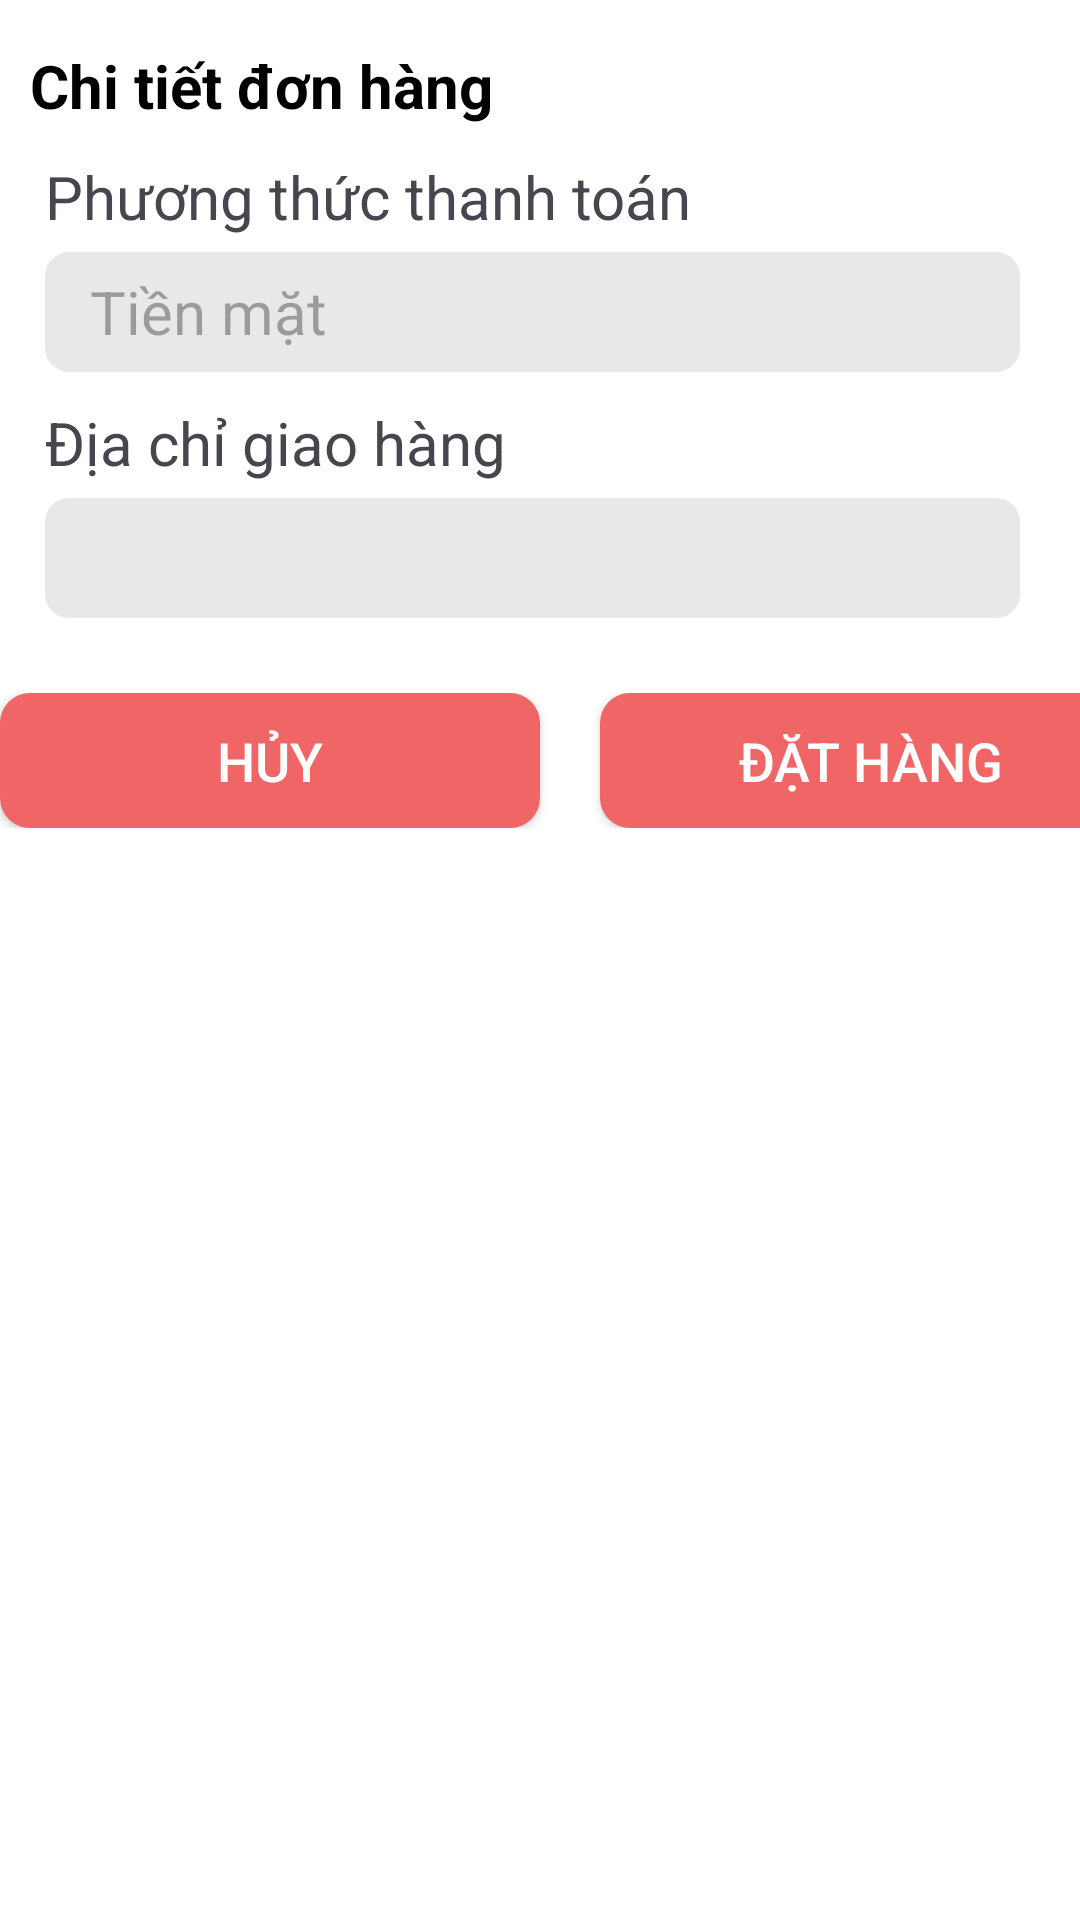

Here is an Android app screen rendered from its layout file. Give the layout XML and the strings, colors and styles it references.
<!-- AndroidManifest.xml: application theme Theme.OderDrink -->
<!-- res/layout/dialog_nhap_dia_chi.xml -->
<?xml version="1.0" encoding="utf-8"?>
<LinearLayout xmlns:android="http://schemas.android.com/apk/res/android"
    android:layout_width="match_parent"
    android:layout_height="wrap_content"
    android:orientation="vertical"
    android:background="@color/white">

    <TextView
        android:layout_width="wrap_content"
        android:layout_height="wrap_content"
        android:layout_marginStart="10dp"
        android:layout_marginTop="15dp"
        android:text="Chi tiết đơn hàng"
        android:textSize="20sp"
        android:textStyle="bold"
        android:textColor="@color/black"/>

    <TextView
        android:id="@+id/tvpayment"
        android:layout_width="wrap_content"
        android:layout_height="wrap_content"
        android:layout_marginStart="15dp"
        android:layout_marginTop="10dp"
        android:text="Phương thức thanh toán"
        android:textSize="20sp"/>

    <EditText
        android:id="@+id/edtpayment"
        android:layout_width="match_parent"
        android:layout_height="40dp"
        android:layout_marginTop="5dp"
        android:layout_marginStart="15dp"
        android:layout_marginEnd="20dp"
        android:paddingHorizontal="15dp"
        android:text="Tiền mặt"
        android:textSize="20sp"
        android:background="@drawable/botron_edt"
        android:enabled="false"/>

    <TextView
        android:id="@+id/tvaddress"
        android:layout_width="wrap_content"
        android:layout_height="wrap_content"
        android:layout_marginStart="15dp"
        android:layout_marginTop="10dp"
        android:text="Địa chỉ giao hàng"
        android:textSize="20sp"/>

    <EditText
        android:id="@+id/edtaddress"
        android:layout_width="match_parent"
        android:layout_height="40dp"
        android:layout_marginTop="5dp"
        android:layout_marginStart="15dp"
        android:layout_marginEnd="20dp"
        android:paddingHorizontal="15dp"
        android:inputType="text"
        android:textSize="20sp"
        android:background="@drawable/botron_edt" />

    <RelativeLayout
        android:layout_width="match_parent"
        android:layout_height="wrap_content"
        android:layout_marginTop="25dp"
        android:layout_marginBottom="50dp">

        <LinearLayout
            android:layout_width="380dp"
            android:layout_height="wrap_content"
            android:layout_centerHorizontal="true">

            <Button
                android:id="@+id/btncancel"
                android:layout_width="180dp"
                android:layout_height="45dp"
                android:background= "@drawable/button_bg"
                android:text="Hủy"
                android:textSize="18sp"
                android:textColor="@color/white"/>

            <Button
                android:id="@+id/btnadd"
                android:layout_width="180dp"
                android:layout_height="45dp"
                android:layout_marginStart="20dp"
                android:background= "@drawable/button_bg"
                android:text="Đặt hàng"
                android:textSize="18sp"
                android:textColor="@color/white"/>
        </LinearLayout>

    </RelativeLayout>

</LinearLayout>
<!-- resources referenced by this layout -->
<resources>
  <color name="black">#FF000000</color>
  <color name="white">#FFFFFFFF</color>
  <!-- drawable botron_edt (drawable) -->
  <?xml version="1.0" encoding="utf-8"?>
  <shape xmlns:android="http://schemas.android.com/apk/res/android">
  
      <solid android:color="#E8E8E8"/>
      <corners
          android:radius="8dp" >
      </corners>
  </shape>
  <!-- drawable button_bg (drawable) -->
  <?xml version="1.0" encoding="utf-8"?>
  <shape xmlns:android="http://schemas.android.com/apk/res/android"
      android:shape="rectangle">
  
      <corners android:radius="10dp"/>
      <solid android:color="#F06565"/>
  
  </shape>
  <style name="Theme.OderDrink" parent="Base.Theme.OderDrink" />
  <style name="Base.Theme.OderDrink" parent="Theme.Material3.DayNight.NoActionBar">
          
          <item name="colorPrimary">@color/red</item>
          <item name="colorSecondary">@color/grey</item>
          
      </style>
  <color name="red">#F06565</color>
  <color name="grey">#DCDCDC</color>
</resources>
